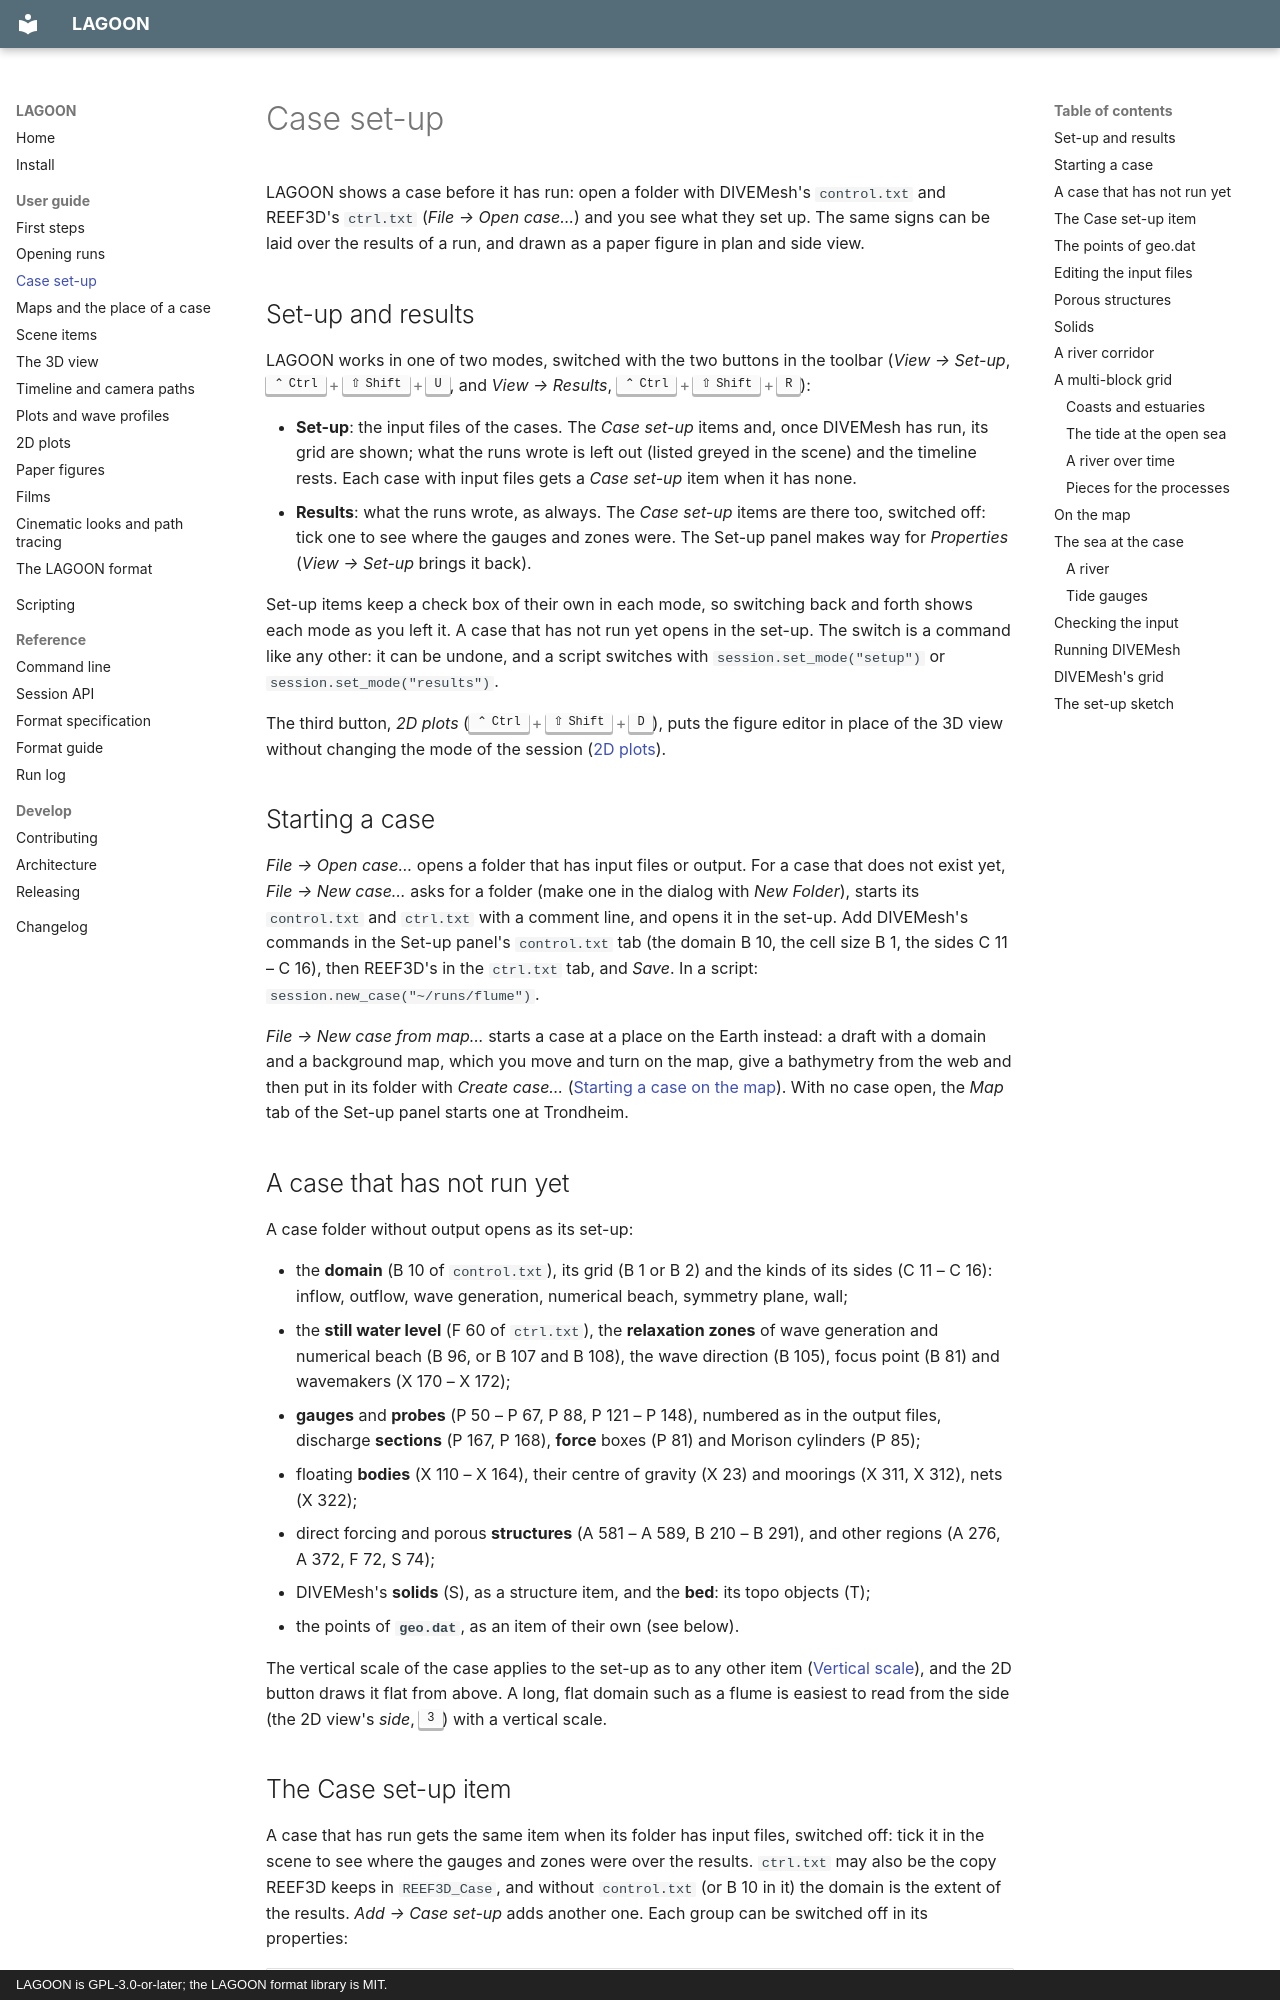

repository: REEF3D/LAGOON · page: guide/setup/index.html · generator: mkdocs · copyright: LAGOON is GPL-3.0-or-later; the LAGOON format library is MIT.

# Case set-up

LAGOON shows a case before it has run: open a folder with DIVEMesh's
`control.txt` and REEF3D's `ctrl.txt` (*File → Open case…*) and you see what they
set up. The same signs can be laid over the results of a run, and drawn as a
paper figure in plan and side view.

## Set-up and results

LAGOON works in one of two modes, switched with the two buttons in the toolbar
(*View → Set-up*, ++ctrl+shift+u++, and *View → Results*, ++ctrl+shift+r++):

- **Set-up**: the input files of the cases. The *Case set-up* items and, once
  DIVEMesh has run, its grid are shown; what the runs wrote is left out (listed
  greyed in the scene) and the timeline rests. Each case with input files gets a
  *Case set-up* item when it has none.
- **Results**: what the runs wrote, as always. The *Case set-up* items are there
  too, switched off: tick one to see where the gauges and zones were. The Set-up
  panel makes way for *Properties* (*View → Set-up* brings it back).

Set-up items keep a check box of their own in each mode, so switching back and
forth shows each mode as you left it. A case that has not run yet opens in the
set-up. The switch is a command like any other: it can be undone, and a script
switches with `session.set_mode("setup")` or `session.set_mode("results")`.

The third button, *2D plots* (++ctrl+shift+d++), puts the figure editor in place
of the 3D view without changing the mode of the session ([2D plots](plots2d.md)).

## Starting a case

*File → Open case…* opens a folder that has input files or output. For a case
that does not exist yet, *File → New case…* asks for a folder (make one in the
dialog with *New Folder*), starts its `control.txt` and `ctrl.txt` with a comment
line, and opens it in the set-up. Add DIVEMesh's commands in the Set-up panel's
`control.txt` tab (the domain B 10, the cell size B 1, the sides C 11 – C 16),
then REEF3D's in the `ctrl.txt` tab, and *Save*. In a script:
`session.new_case("~/runs/flume")`.

*File → New case from map…* starts a case at a place on the Earth instead: a
draft with a domain and a background map, which you move and turn on the map, give
a bathymetry from the web and then put in its folder with *Create case…*
([Starting a case on the map](maps.md#starting-a-case-on-the-map)). With no case
open, the *Map* tab of the Set-up panel starts one at Trondheim.

## A case that has not run yet

A case folder without output opens as its set-up:

- the **domain** (B 10 of `control.txt`), its grid (B 1 or B 2) and the kinds of
  its sides (C 11 – C 16): inflow, outflow, wave generation, numerical beach,
  symmetry plane, wall;
- the **still water level** (F 60 of `ctrl.txt`), the **relaxation zones** of wave
  generation and numerical beach (B 96, or B 107 and B 108), the wave direction
  (B 105), focus point (B 81) and wavemakers (X 170 – X 172);
- **gauges** and **probes** (P 50 – P 67, P 88, P 121 – P 148), numbered as in the
  output files, discharge **sections** (P 167, P 168), **force** boxes (P 81) and
  Morison cylinders (P 85);
- floating **bodies** (X 110 – X 164), their centre of gravity (X 23) and
  moorings (X 311, X 312), nets (X 322);
- direct forcing and porous **structures** (A 581 – A 589, B 210 – B 291), and
  other regions (A 276, A 372, F 72, S 74);
- DIVEMesh's **solids** (S), as a structure item, and the **bed**: its topo
  objects (T);
- the points of **`geo.dat`**, as an item of their own (see below).

The vertical scale of the case applies to the set-up as to any other item
([Vertical scale](scene.md#vertical-scale)), and the 2D button draws it flat from
above. A long, flat domain such as a flume is easiest to read from the side
(the 2D view's *side*, ++3++) with a vertical scale.
